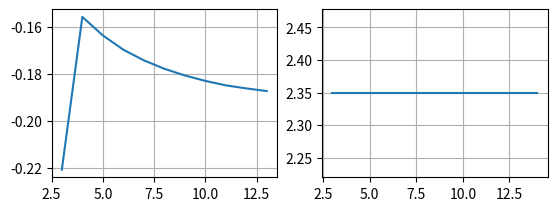

The script that saved this image:
import math
import numpy
from numpy.polynomial import Polynomial as P
from pylab import *
from scipy import integrate
import matplotlib.pyplot as plt

a = 0
b = 2.2
alpha = 0.2
betta = 0


def f11(x):
    return 2.5 * math.cos(2 * x) * math.exp(2 * x / 3) + 4 * math.sin(3.5 * x) * math.exp(-3 * x) + 3 * x


def f22(x):
    return ((x - a) ** (-alpha)) * ((b - x) ** (-betta))


def f(x):
    y = f1(x)
    return y


def f1(x):
    y = f11(x) * f22(x)
    return y


# Точное значение:
exv = (integrate.quad(f1, a, b)[0])
cin = []
cout = []
scout = []
for i in range(3, 15):
    sum = 0
    n = i
    cin.append(i)
    moments = [0 for i in range(0, 2 * n)]
    finishmoments = [0 for i in range(0, n)]
    for j in range(0, 2 * n):
        moments[j] = (((b ** (0.8 + j)) / (j + 0.8)) - ((a ** (0.8 + j)) / (j + 0.8)))
    for j in range(0, n):
        finishmoments[j] = (((b ** (0.8 + j)) / (j + 0.8)) - ((a ** (0.8 + j)) / (j + 0.8)))

    matrix = [[0 for j in range(n)] for l in range(n)]
    matrix1 = [[0 for j in range(n)] for l in range(n)]
    goodmoments = []
    for j in range(0, n):
        goodmoments = numpy.append(goodmoments, (-1) * moments[n + j])
    for j in range(0, n):
        for l in range(0, n):
            matrix[j][l] = moments[j + l]
    solution = numpy.linalg.solve(matrix, goodmoments)
    sol = []
    sol = numpy.append(sol, solution)
    sol = numpy.append(sol, 1.0)
    p = P(sol)
    roots = p.roots()
    matrix1 = [[0 for j in range(n)] for l in range(n)]
    for j in range(0, n):
        for l in range(0, n):
            matrix1[j][l] = roots[l] ** j
    akoef = numpy.linalg.solve(matrix1, finishmoments)
    ss = 0
    for j in range(0, n):
        sum += akoef[j] * f(roots[j])
        ss += abs(akoef[j])

    cout.append(-math.log10(abs(sum - exv)))
    scout.append(ss)
plt.subplot(221)
plt.plot(cin, cout)
plt.grid(True)

plt.subplot(222)
plt.plot(cin, scout)
plt.grid(True)

plt.show()
# Точное значение интеграла
print("Точное значение: ", exv)

